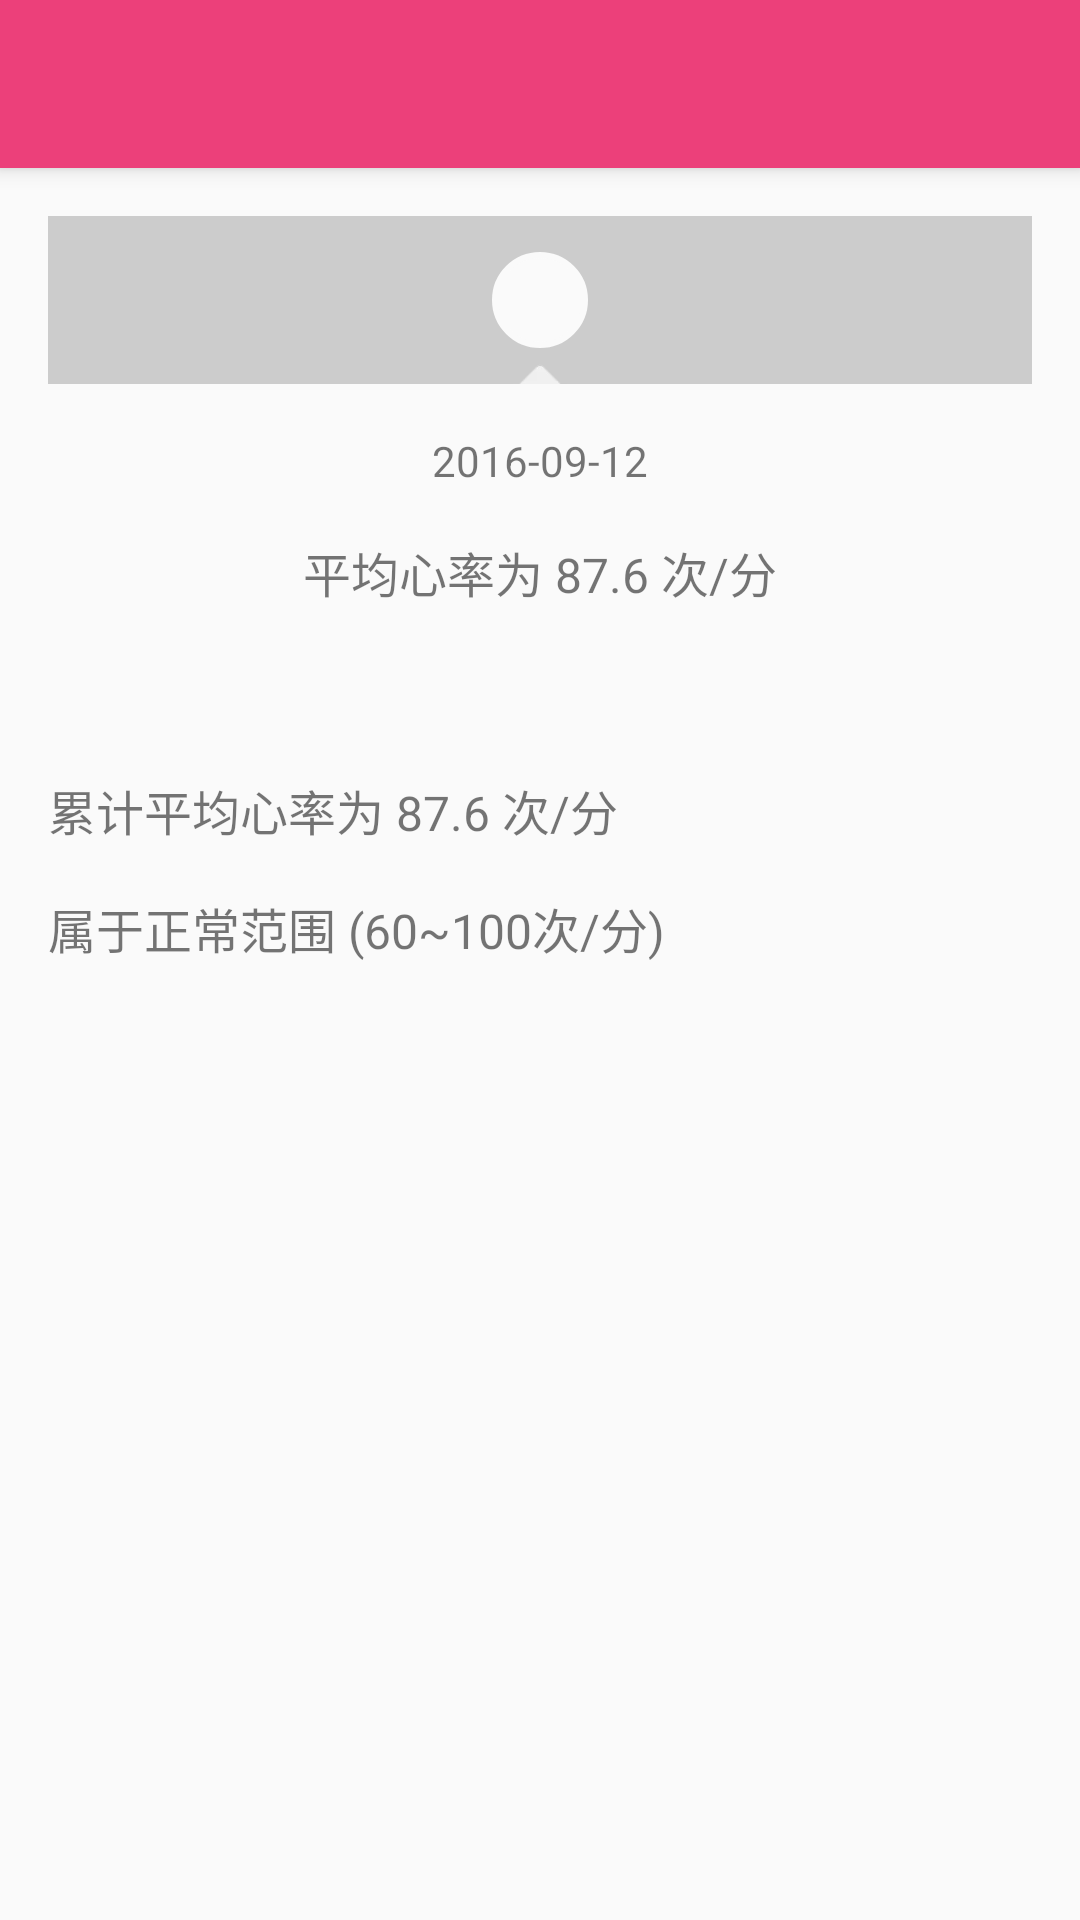

The Android layout XML behind this screen, and the referenced resources:
<!-- AndroidManifest.xml: application theme AppTheme -->
<!-- res/layout/activity_report_x.xml -->
<?xml version="1.0" encoding="utf-8"?>
<android.support.design.widget.CoordinatorLayout xmlns:android="http://schemas.android.com/apk/res/android"
    xmlns:app="http://schemas.android.com/apk/res-auto"
    xmlns:tools="http://schemas.android.com/tools"
    android:id="@+id/coordinatorLayout"
    android:layout_width="match_parent"
    android:layout_height="match_parent"
    android:fitsSystemWindows="true">

    <android.support.design.widget.AppBarLayout
        android:id="@+id/appbar"
        android:layout_width="match_parent"
        android:layout_height="wrap_content"
        android:theme="@style/AppTheme.AppBarOverlay">

        <android.support.v7.widget.Toolbar
            android:id="@+id/toolbar"
            android:layout_width="match_parent"
            android:layout_height="?attr/actionBarSize"
            android:background="?attr/colorPrimary"
            app:popupTheme="@style/AppTheme.PopupOverlay" />

    </android.support.design.widget.AppBarLayout>

    <android.support.v4.widget.NestedScrollView
        android:id="@+id/nestedScrollView"
        android:layout_width="match_parent"
        android:layout_height="match_parent"
        android:fillViewport="false"
        android:paddingBottom="@dimen/spacing_double"
        android:paddingLeft="@dimen/spacing_double"
        android:paddingRight="@dimen/spacing_double"
        android:paddingTop="@dimen/spacing_double"
        app:layout_behavior="@string/appbar_scrolling_view_behavior">

        <LinearLayout
            android:layout_width="match_parent"
            android:layout_height="match_parent"
            android:orientation="vertical">

            <FrameLayout
                android:id="@+id/goal_activity_trends_arrow_area"
                android:layout_width="match_parent"
                android:layout_height="wrap_content">

                <View
                    android:layout_width="match_parent"
                    android:layout_height="56dp"
                    android:layout_gravity="bottom"
                    android:background="#ffcccccc" />

                <ImageView
                    android:layout_width="18dp"
                    android:layout_height="8dp"
                    android:layout_gravity="bottom|center"
                    android:src="@drawable/common_chart_handler_info_indicator01" />

                <ImageView
                    android:layout_width="32dp"
                    android:layout_height="32dp"
                    android:layout_gravity="bottom|center"
                    android:layout_marginBottom="12dp"
                    android:src="@drawable/circle_shape" />

                <android.support.v7.widget.RecyclerView
                    android:id="@+id/recyclerView"
                    android:layout_width="match_parent"
                    android:layout_height="wrap_content" />
            </FrameLayout>

            <android.support.v7.widget.AppCompatTextView
                android:layout_width="wrap_content"
                android:layout_height="wrap_content"
                android:layout_gravity="center_horizontal"
                android:layout_marginTop="@dimen/spacing_double"
                android:text="2016-09-12"
                android:textSize="14sp" />

            <android.support.v7.widget.AppCompatTextView
                android:layout_width="wrap_content"
                android:layout_height="wrap_content"
                android:layout_gravity="center_horizontal"
                android:layout_marginTop="@dimen/spacing_double"
                android:text="平均心率为 87.6 次/分"
                android:textSize="16sp" />

            <android.support.v7.widget.AppCompatTextView
                android:layout_width="wrap_content"
                android:layout_height="wrap_content"
                android:layout_marginTop="@dimen/spacing_middle"
                android:text="累计平均心率为 87.6 次/分"
                android:textSize="16sp" />

            <android.support.v7.widget.AppCompatTextView
                android:layout_width="wrap_content"
                android:layout_height="wrap_content"
                android:layout_marginTop="@dimen/spacing_double"
                android:text="属于正常范围 (60~100次/分)"
                android:textSize="16sp" />
        </LinearLayout>
    </android.support.v4.widget.NestedScrollView>
</android.support.design.widget.CoordinatorLayout>
<!-- resources referenced by this layout -->
<resources>
  <dimen name="spacing_double">16dp</dimen>
  <dimen name="spacing_middle">56dp</dimen>
  <!-- drawable circle_shape (drawable) -->
  <?xml version="1.0" encoding="utf-8"?>
  <shape xmlns:android="http://schemas.android.com/apk/res/android"
      android:shape="oval">
      <corners android:radius="16dp" />
      <stroke
          android:width="2dp"
          android:color="#fffafafa" />
      <solid android:color="#fffafafa" />
  
      
  </shape>
  <!-- drawable common_chart_handler_info_indicator01: png bitmap (drawable-xxhdpi, 996 bytes) -->
  <style name="AppTheme.AppBarOverlay" parent="ThemeOverlay.AppCompat.Dark.ActionBar" />
  <style name="AppTheme.PopupOverlay" parent="ThemeOverlay.AppCompat.Light" />
  <style name="AppTheme" parent="Theme.AppCompat.Light.DarkActionBar">
          
          <item name="colorPrimary">@color/colorPrimary</item>
          <item name="colorPrimaryDark">@color/colorPrimaryDark</item>
          <item name="colorAccent">@color/colorAccent</item>
  
          <item name="android:textColorPrimary">@android:color/black</item>
          <item name="android:textColorPrimaryInverse">@color/text_light</item>
          <item name="android:statusBarColor" tools:targetApi="lollipop">
              @color/colorPrimaryDark
          </item>
          <item name="android:textColor">@color/text_title</item>
      </style>
  <color name="colorPrimary">#EC407A</color>
  <color name="colorPrimaryDark">#C2185B</color>
  <color name="colorAccent">#FFFCB830</color>
  <color name="text_light">@android:color/white</color>
  <color name="text_title">#8A000000</color>
</resources>
